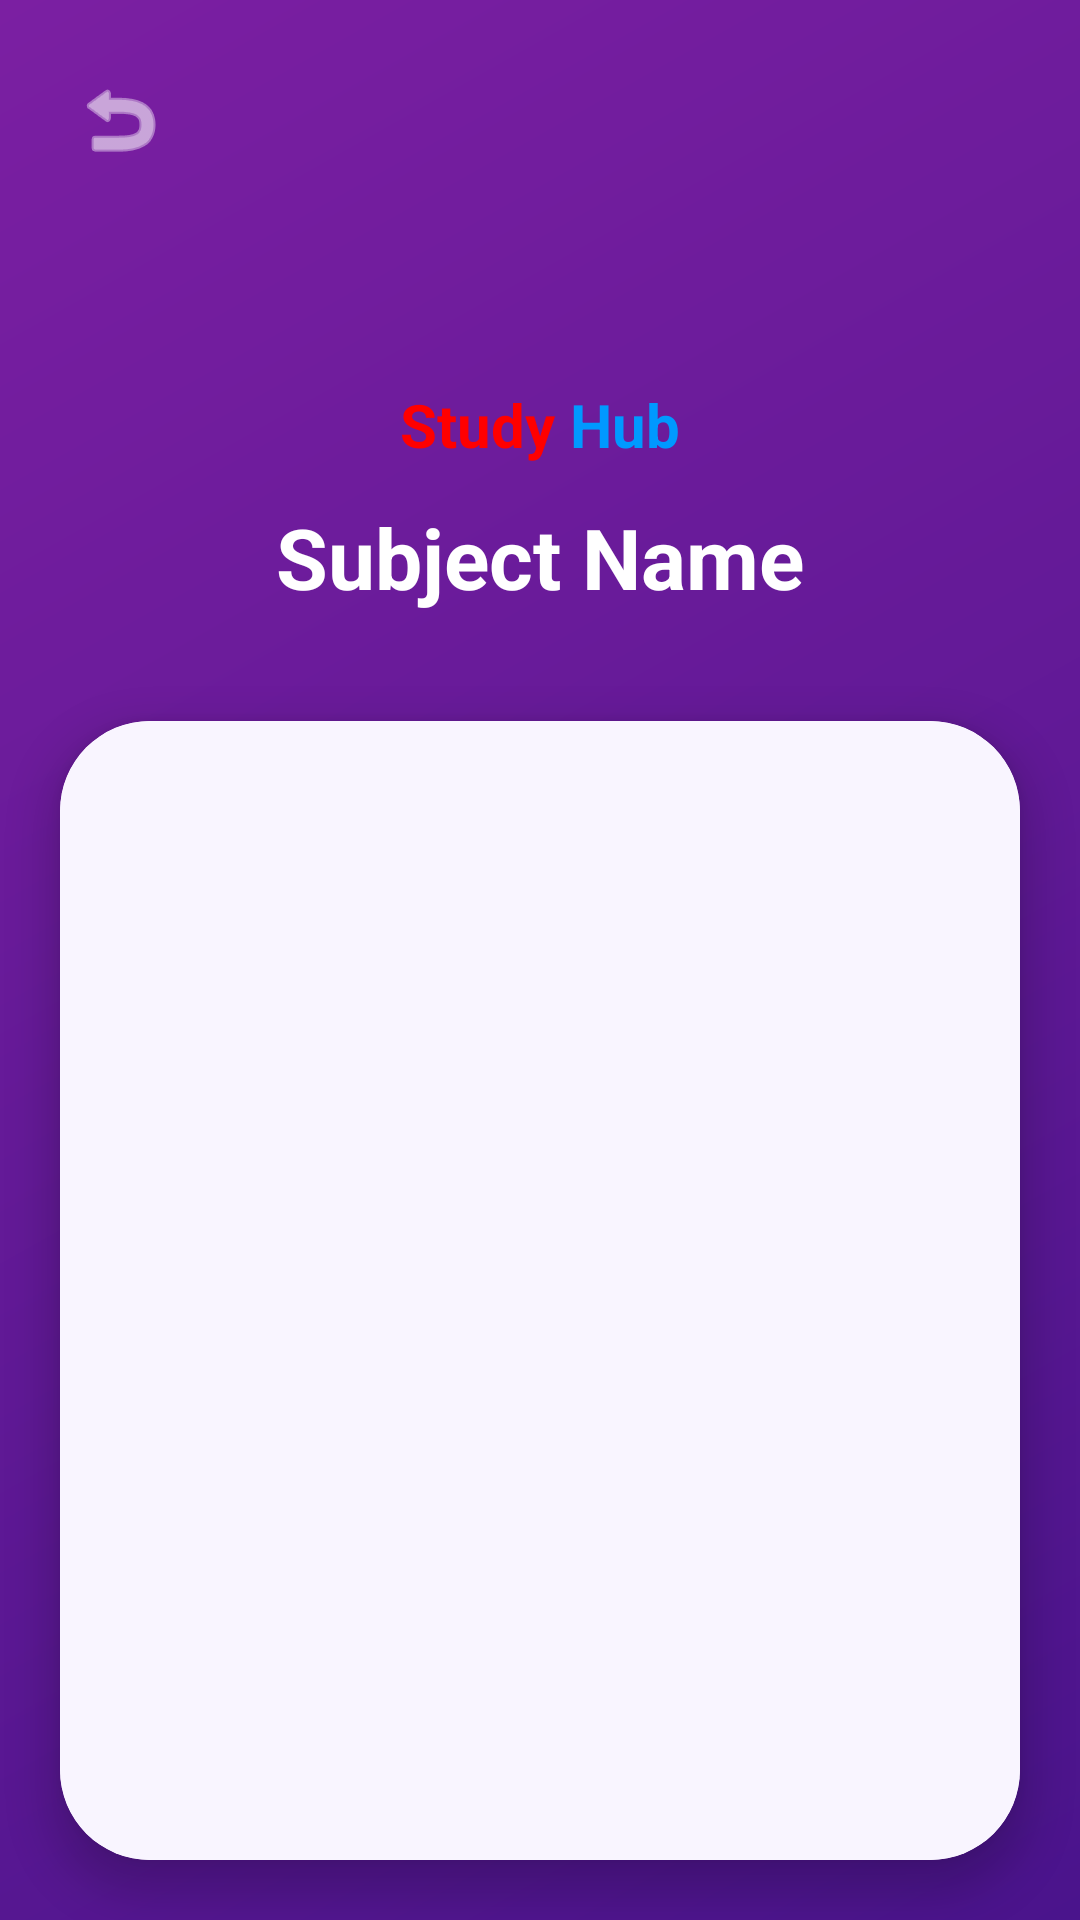

Layout XML and referenced resources for this Android screen:
<!-- AndroidManifest.xml: application theme Theme.MyApplication -->
<!-- res/layout/activity_subject.xml -->
<?xml version="1.0" encoding="utf-8"?>
<androidx.constraintlayout.widget.ConstraintLayout xmlns:android="http://schemas.android.com/apk/res/android"
    xmlns:app="http://schemas.android.com/apk/res-auto"
    xmlns:tools="http://schemas.android.com/tools"
    android:layout_width="match_parent"
    android:layout_height="match_parent"
    android:background="@drawable/login_gradient_bg">

    <ImageButton
        android:id="@+id/btnBack"
        android:layout_width="48dp"
        android:layout_height="48dp"
        android:layout_marginStart="16dp"
        android:layout_marginTop="16dp"
        android:background="?attr/selectableItemBackgroundBorderless"
        android:contentDescription="Back"
        android:src="@android:drawable/ic_menu_revert"
        app:layout_constraintStart_toStartOf="parent"
        app:layout_constraintTop_toTopOf="parent"
        app:tint="@color/white" />

    
    <LinearLayout
        android:id="@+id/subjectHeader"
        android:layout_width="match_parent"
        android:layout_height="wrap_content"
        android:gravity="center"
        android:orientation="vertical"
        android:padding="20dp"
        app:layout_constraintTop_toTopOf="parent">

        <ImageView
            android:id="@+id/ivSubjectLogo"
            android:layout_width="100dp"
            android:layout_height="100dp"
            android:contentDescription="@string/logo_desc"
            android:src="@drawable/app_logo" />

        <LinearLayout
            android:layout_width="wrap_content"
            android:layout_height="wrap_content"
            android:layout_marginTop="8dp"
            android:orientation="horizontal">

            <TextView
                android:layout_width="wrap_content"
                android:layout_height="wrap_content"
                android:text="Study "
                android:textColor="@color/study_red"
                android:textSize="20sp"
                android:textStyle="bold" />

            <TextView
                android:layout_width="wrap_content"
                android:layout_height="wrap_content"
                android:text="Hub"
                android:textColor="@color/hub_blue"
                android:textSize="20sp"
                android:textStyle="bold" />
        </LinearLayout>

        <TextView
            android:id="@+id/tvSubjectName"
            android:layout_width="wrap_content"
            android:layout_height="wrap_content"
            android:layout_marginTop="12dp"
            android:text="Subject Name"
            android:textColor="@color/white"
            android:textSize="28sp"
            android:textStyle="bold" />
    </LinearLayout>

    
    <androidx.cardview.widget.CardView
        android:layout_width="match_parent"
        android:layout_height="0dp"
        android:layout_marginHorizontal="20dp"
        android:layout_marginTop="16dp"
        android:layout_marginBottom="20dp"
        app:cardCornerRadius="30dp"
        app:cardElevation="8dp"
        app:layout_constraintBottom_toBottomOf="parent"
        app:layout_constraintTop_toBottomOf="@id/subjectHeader">

        <androidx.constraintlayout.widget.ConstraintLayout
            android:layout_width="match_parent"
            android:layout_height="match_parent"
            android:background="@color/purple_soft">

            <androidx.recyclerview.widget.RecyclerView
                android:id="@+id/rvLessons"
                android:layout_width="match_parent"
                android:layout_height="match_parent"
                android:clipToPadding="false"
                android:padding="16dp" />

        </androidx.constraintlayout.widget.ConstraintLayout>
    </androidx.cardview.widget.CardView>

</androidx.constraintlayout.widget.ConstraintLayout>
<!-- resources referenced by this layout -->
<resources>
  <color name="hub_blue">#0099FF</color>
  <color name="purple_soft">#F9F5FF</color>
  <color name="study_red">#FF0000</color>
  <color name="white">#FFFFFFFF</color>
  <!-- drawable login_gradient_bg (drawable) -->
  <?xml version="1.0" encoding="utf-8"?>
  <shape xmlns:android="http://schemas.android.com/apk/res/android"
      android:shape="rectangle">
      <gradient
          android:angle="135"
          android:endColor="@color/login_blue_end"
          android:startColor="@color/login_purple_start"
          android:type="linear" />
  </shape>
  <string name="logo_desc">App Logo</string>
  <style name="Theme.MyApplication" parent="Theme.MaterialComponents.DayNight.NoActionBar">
          
          <item name="colorPrimary">@color/login_purple_start</item>
          <item name="colorPrimaryVariant">@color/purple_premium_dark</item>
          <item name="colorOnPrimary">@color/white</item>
          
          <item name="colorSecondary">@color/purple_premium_light</item>
          <item name="colorSecondaryVariant">@color/login_button_color</item>
          <item name="colorOnSecondary">@color/black</item>
          
          <item name="android:statusBarColor">@color/login_purple_start</item>
          
      </style>
  <color name="login_blue_end">#7B1FA2</color>
  <color name="login_purple_start">#4A148C</color>
  <color name="purple_premium_dark">#311B92</color>
  <color name="purple_premium_light">#E1BEE7</color>
  <color name="login_button_color">#9C27B0</color>
  <color name="black">#FF000000</color>
</resources>
